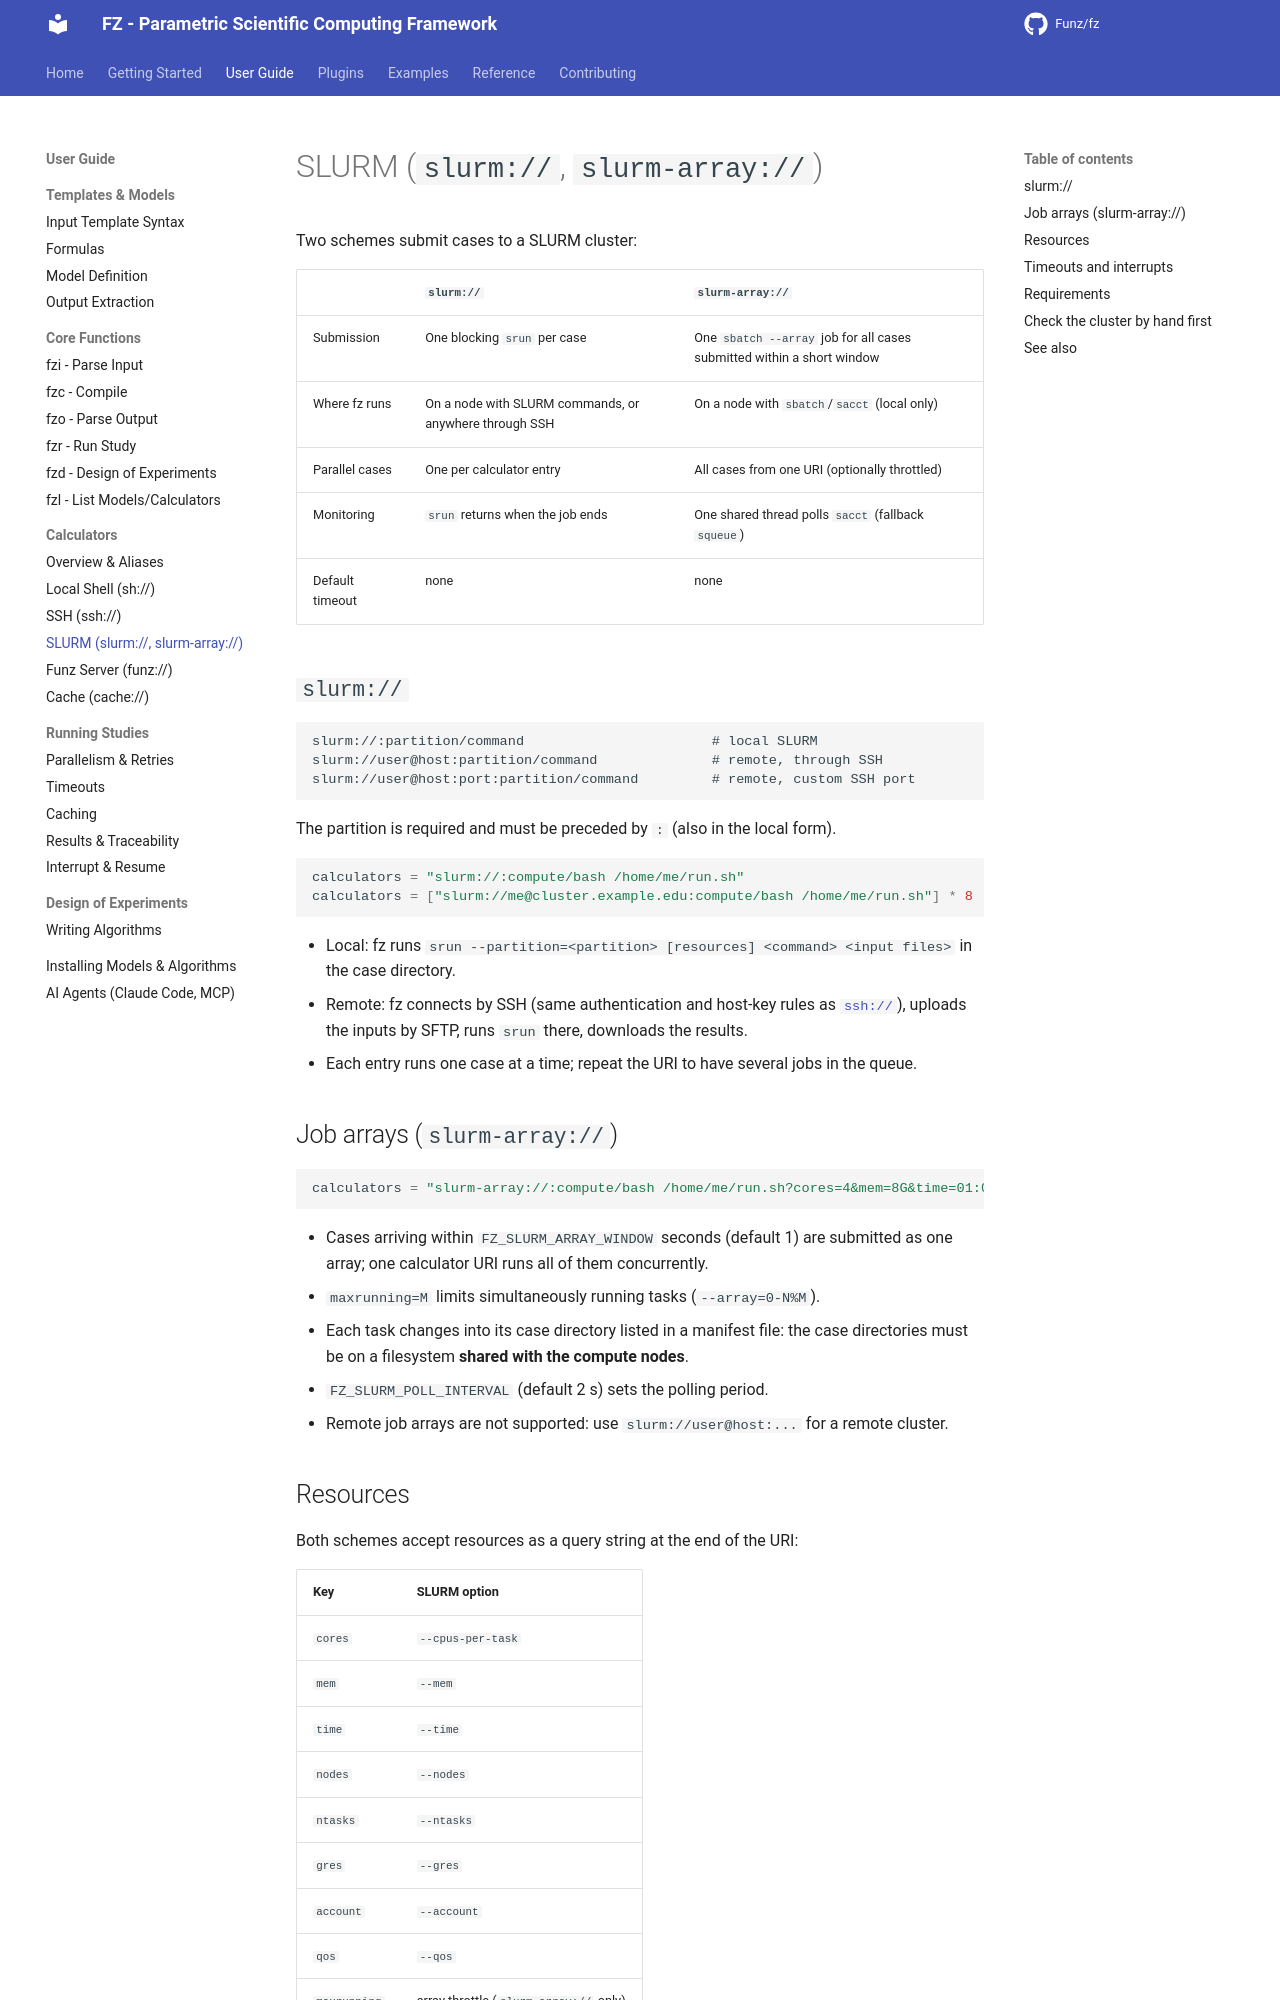

repository: Funz/fz.github.io · page: user-guide/calculators/slurm/index.html · generator: mkdocs

# SLURM (`slurm://`, `slurm-array://`)

Two schemes submit cases to a SLURM cluster:

| | `slurm://` | `slurm-array://` |
|--|-----------|------------------|
| Submission | One blocking `srun` per case | One `sbatch --array` job for all cases submitted within a short window |
| Where fz runs | On a node with SLURM commands, or anywhere through SSH | On a node with `sbatch`/`sacct` (local only) |
| Parallel cases | One per calculator entry | All cases from one URI (optionally throttled) |
| Monitoring | `srun` returns when the job ends | One shared thread polls `sacct` (fallback `squeue`) |
| Default timeout | none | none |

## `slurm://`

```text
slurm://:partition/command                       # local SLURM
slurm://user@host:partition/command              # remote, through SSH
slurm://user@host:port:partition/command         # remote, custom SSH port
```

The partition is required and must be preceded by `:` (also in the local form).

```python
calculators = "slurm://:compute/bash /home/me/run.sh"
calculators = ["slurm://me@cluster.example.edu:compute/bash /home/me/run.sh"] * 8  # 8 jobs at a time
```

- Local: fz runs `srun --partition=<partition> [resources] <command> <input files>` in the
  case directory.
- Remote: fz connects by SSH (same authentication and host-key rules as
  [`ssh://`](ssh.md)), uploads the inputs by SFTP, runs `srun` there, downloads the
  results.
- Each entry runs one case at a time; repeat the URI to have several jobs in the queue.

## Job arrays (`slurm-array://`)

```python
calculators = "slurm-array://:compute/bash /home/me/run.sh?cores=4&mem=8G&time=01:00:00&maxrunning=20"
```

- Cases arriving within `FZ_SLURM_ARRAY_WINDOW` seconds (default 1) are submitted as one
  array; one calculator URI runs all of them concurrently.
- `maxrunning=M` limits simultaneously running tasks (`--array=0-N%M`).
- Each task changes into its case directory listed in a manifest file: the case
  directories must be on a filesystem **shared with the compute nodes**.
- `FZ_SLURM_POLL_INTERVAL` (default 2 s) sets the polling period.
- Remote job arrays are not supported: use `slurm://user@host:...` for a remote cluster.
